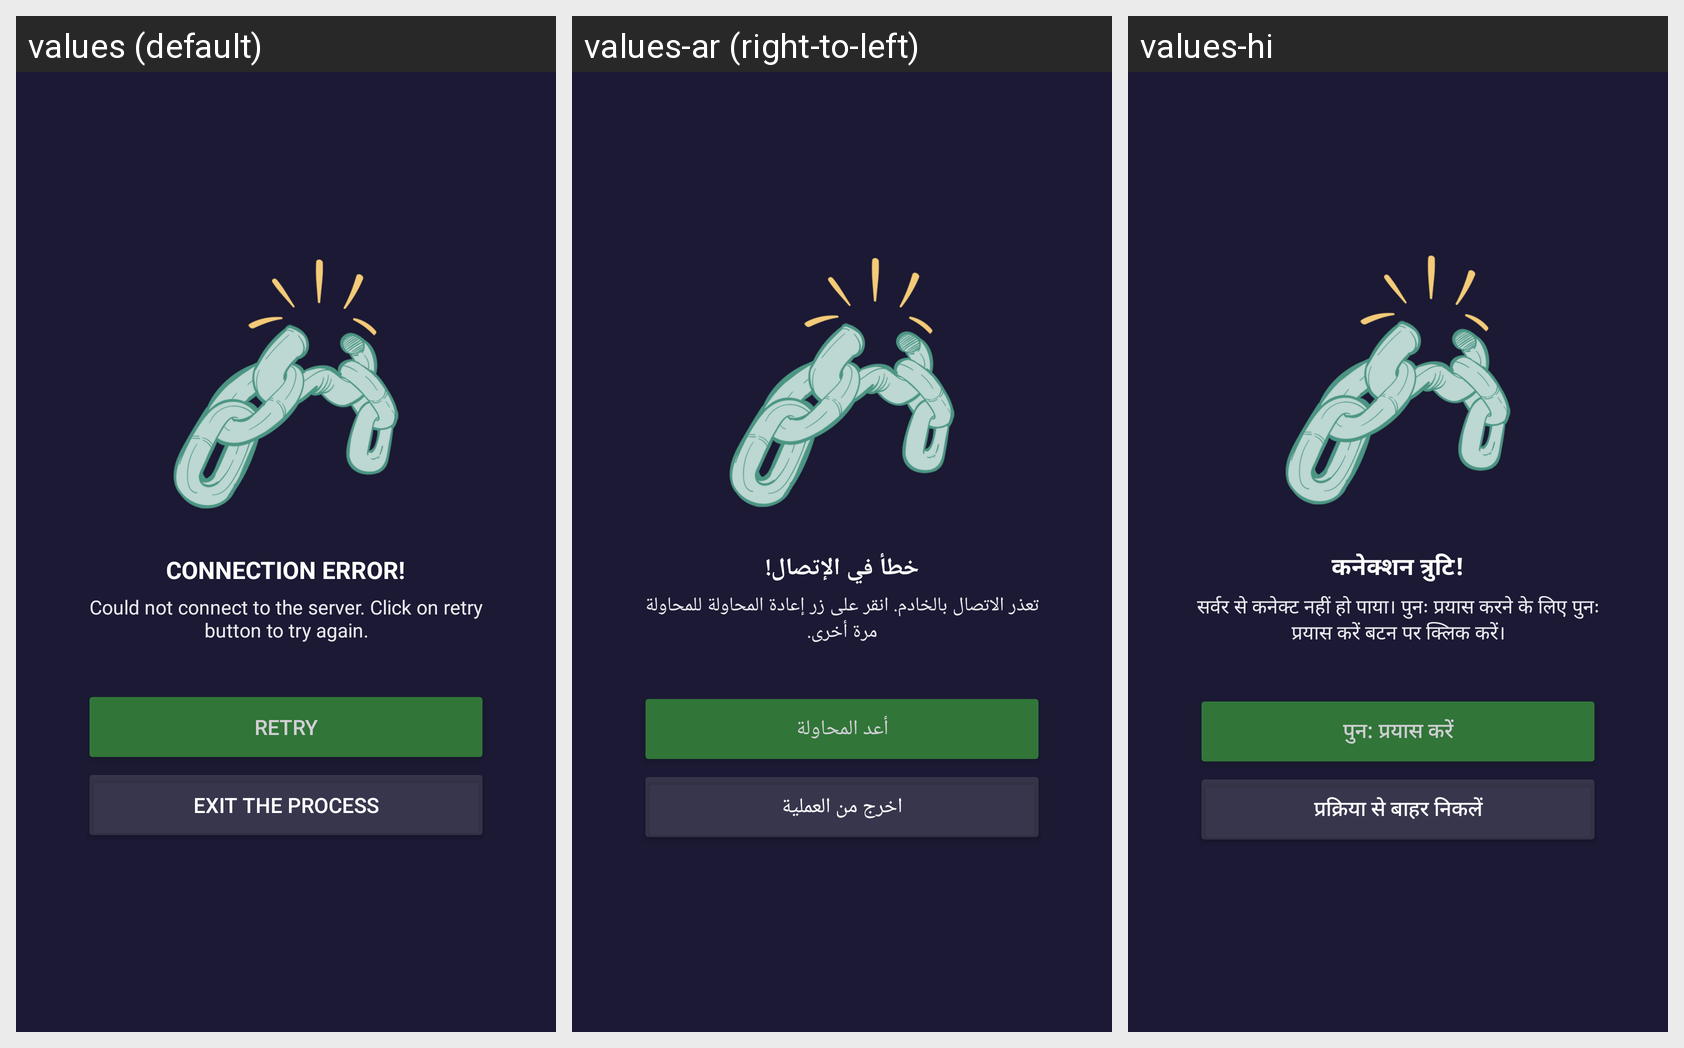

For this localized Android screen grid, give each drawn string resource with its value in every locale shown.
Android screen res/layout/dialog_connection.xml rendered under 3 locales, left to right: values (default), values-ar (right-to-left), values-hi. Device: Nexus 5 (rendered at 1080×1920; each locale shown at half size, 540×960, under a caption strip naming it); theme AppTheme.
Strings drawn on this screen, with the default value and each locale's value (text and hints the layout hard-codes, and strings that could not be matched under every locale, appear in the picture but are not listed):

connection_error
  values: Connection error!
  values-ar: خطأ في الإتصال!
  values-hi: कनेक्शन त्रुटि!

connection_error_desc
  values: Could not connect to the server. Click on retry button to try again.
  values-ar: تعذر الاتصال بالخادم. انقر على زر إعادة المحاولة للمحاولة مرة أخرى.
  values-hi: सर्वर से कनेक्ट नहीं हो पाया। पुनः प्रयास करने के लिए पुनः प्रयास करें बटन पर क्लिक करें।

retry
  values: Retry
  values-ar: أعد المحاولة
  values-hi: पुन: प्रयास करें

exit_window
  values: Exit the process
  values-ar: اخرج من العملية
  values-hi: प्रक्रिया से बाहर निकलें
